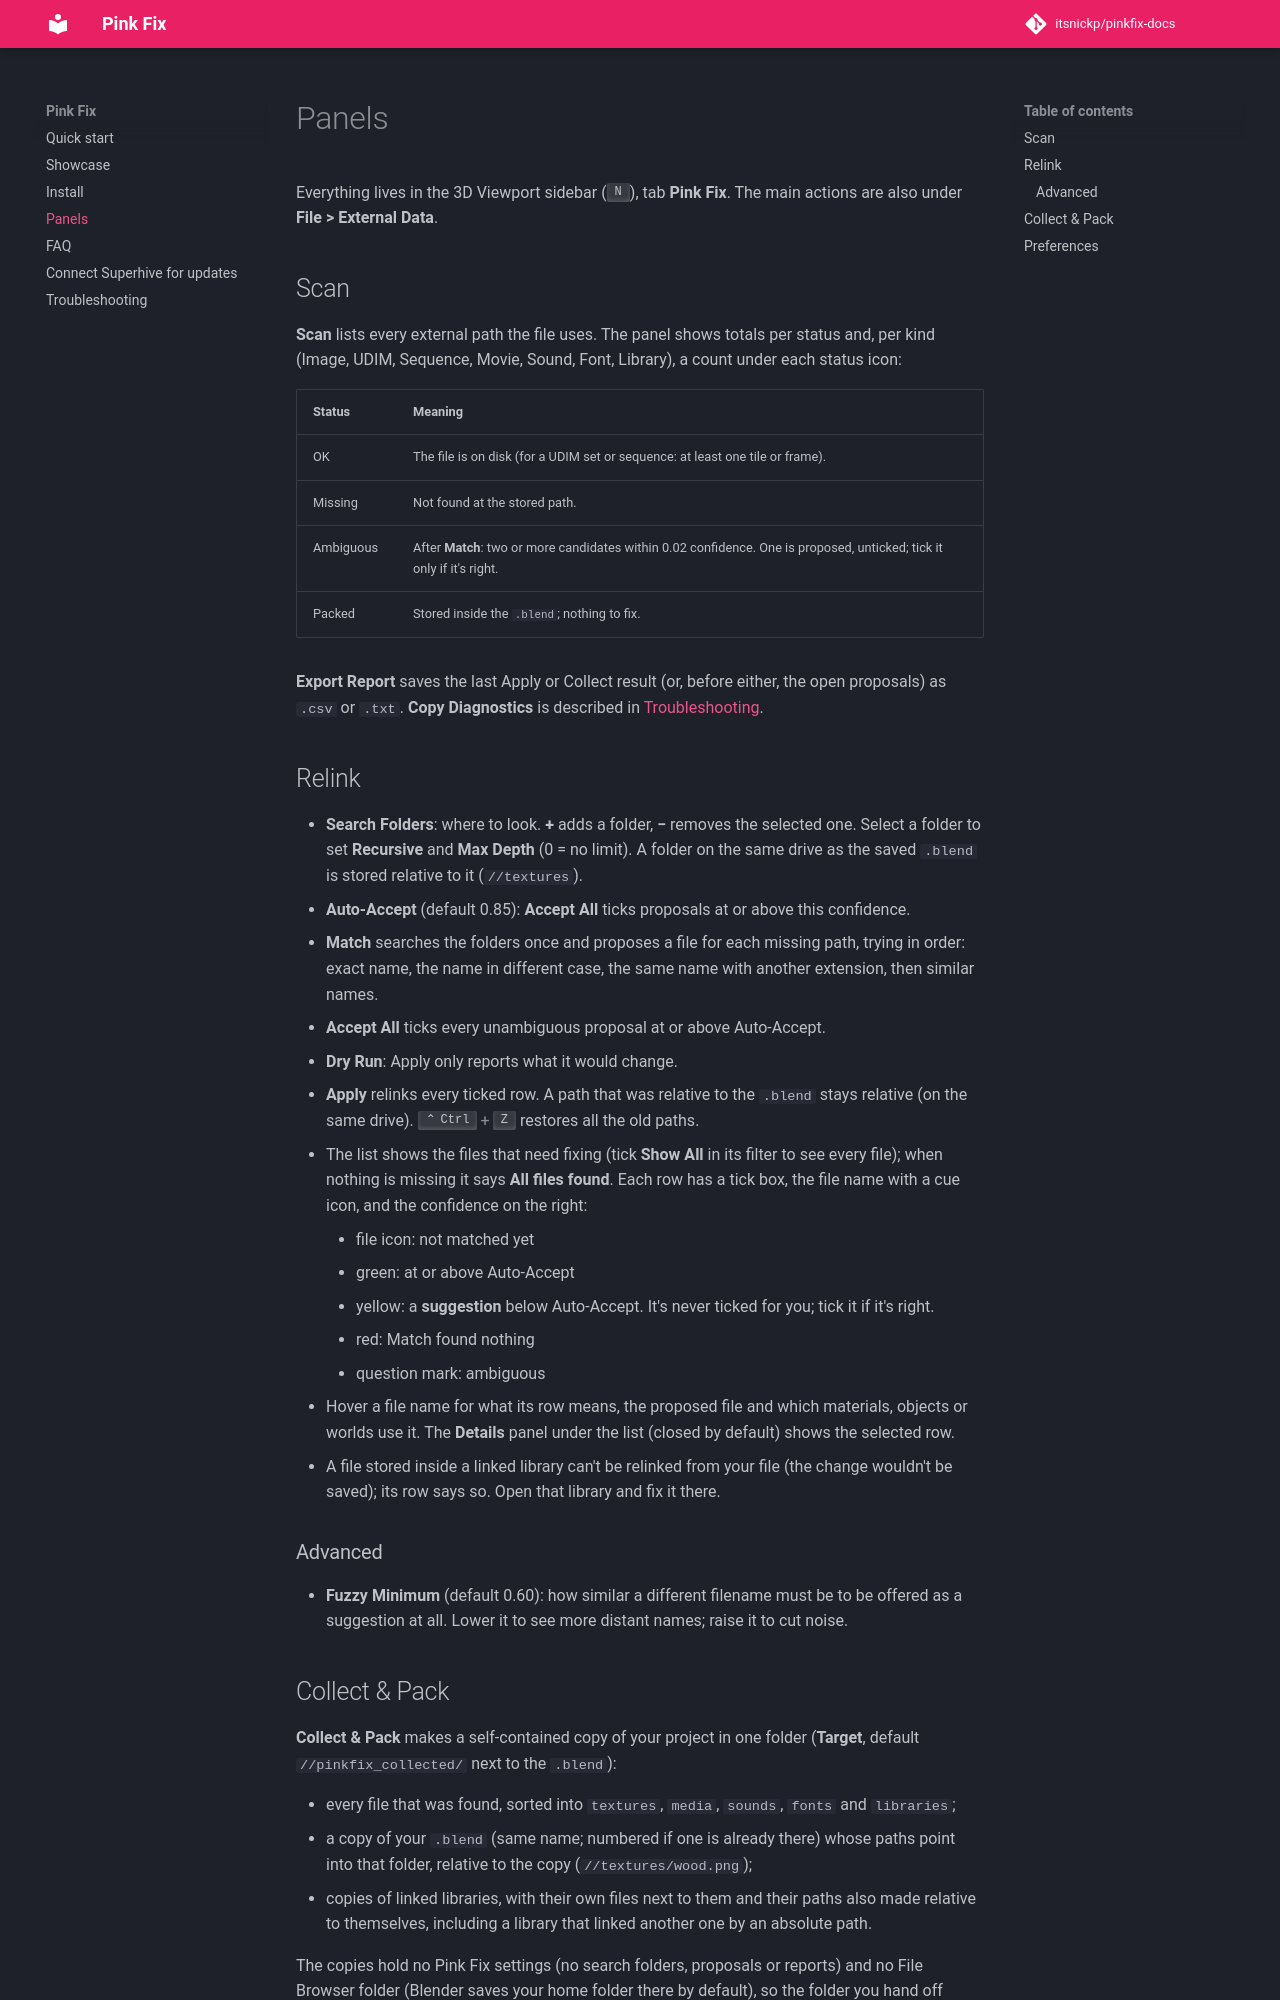

repository: itsnickp/pinkfix-docs · page: panels/index.html · generator: mkdocs

# Panels

Everything lives in the 3D Viewport sidebar (++n++), tab **Pink Fix**. The main actions
are also under **File > External Data**.

## Scan

**Scan** lists every external path the file uses. The panel shows totals per status and,
per kind (Image, UDIM, Sequence, Movie, Sound, Font, Library), a count under each status
icon:

| Status | Meaning |
|---|---|
| OK | The file is on disk (for a UDIM set or sequence: at least one tile or frame). |
| Missing | Not found at the stored path. |
| Ambiguous | After **Match**: two or more candidates within 0.02 confidence. One is proposed, unticked; tick it only if it's right. |
| Packed | Stored inside the `.blend`; nothing to fix. |

**Export Report** saves the last Apply or Collect result (or, before either, the open
proposals) as `.csv` or `.txt`. **Copy Diagnostics** is described in
[Troubleshooting](troubleshooting.md).

## Relink

- **Search Folders**: where to look. **+** adds a folder, **−** removes the selected one.
  Select a folder to set **Recursive** and **Max Depth** (0 = no limit).
  A folder on the same drive as the saved `.blend` is stored relative to it (`//textures`).
- **Auto-Accept** (default 0.85): **Accept All** ticks proposals at or above this
  confidence.
- **Match** searches the folders once and proposes a file for each missing path, trying in
  order: exact name, the name in different case, the same name with another extension,
  then similar names.
- **Accept All** ticks every unambiguous proposal at or above Auto-Accept.
- **Dry Run**: Apply only reports what it would change.
- **Apply** relinks every ticked row. A path that was relative to the `.blend` stays
  relative (on the same drive). ++ctrl+z++ restores all the old paths.
- The list shows the files that need fixing (tick **Show All** in its filter to see every
  file); when nothing is missing it says **All files found**. Each row has a tick box, the
  file name with a cue icon, and the confidence on the right:
    - file icon: not matched yet
    - green: at or above Auto-Accept
    - yellow: a **suggestion** below Auto-Accept. It's never ticked for you; tick it if
      it's right.
    - red: Match found nothing
    - question mark: ambiguous
- Hover a file name for what its row means, the proposed file and which materials,
  objects or worlds use it. The **Details** panel under the list (closed by default) shows the selected row.
- A file stored inside a linked library can't be relinked from your file (the change
  wouldn't be saved); its row says so. Open that library and fix it there.

### Advanced

- **Fuzzy Minimum** (default 0.60): how similar a different filename must be to be
  offered as a suggestion at all. Lower it to see more distant names; raise it to cut noise.
